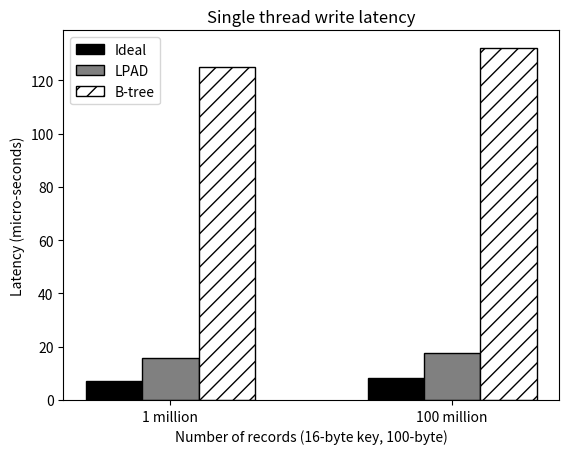

Write the Python code that produced this figure.
#!/usr/bin/env python2
import numpy as np
import matplotlib.pyplot as plt
from matplotlib.ticker import MaxNLocator
from collections import namedtuple


n_groups = 2

means_baseline = (6.961,8.302)

means_lpad = (15.656,17.646)

means_btree = (125.102,132.101)

fig, ax = plt.subplots()

index = np.arange(n_groups)
bar_width = 0.2

opacity = 0.4
error_config = {'ecolor': '0.3'}

rects1 = ax.bar(index, means_baseline, bar_width,
                color ='white', edgecolor='black',
                 error_kw=error_config,
                label='Ideal')

rects2 = ax.bar(index + bar_width, means_lpad, bar_width,
                color='white', edgecolor='black',
                 error_kw=error_config,
                label='LPAD')

rects3 = ax.bar(index + bar_width + bar_width, means_btree, bar_width,
                color='white', edgecolor='black',
                 error_kw=error_config,
                label='B-tree')
for bar in rects1.get_children():
#	bar.set_hatch("-");
        bar.set_facecolor("black");
for bar in rects2.get_children():
#	bar.set_hatch("o");
        bar.set_facecolor("grey");
for bar in rects3.get_children():
	bar.set_hatch("//");

ax.set_xlabel('Number of records (16-byte key, 100-byte)')
ax.set_ylabel('Latency (micro-seconds)')
ax.set_title('Single thread write latency')
ax.set_xticks(index + bar_width)
ax.set_xticklabels(('1 million', '100 million'))
ax.legend()

#fig.tight_layout()
#plt.show()
plt.savefig('single_write.ps')
